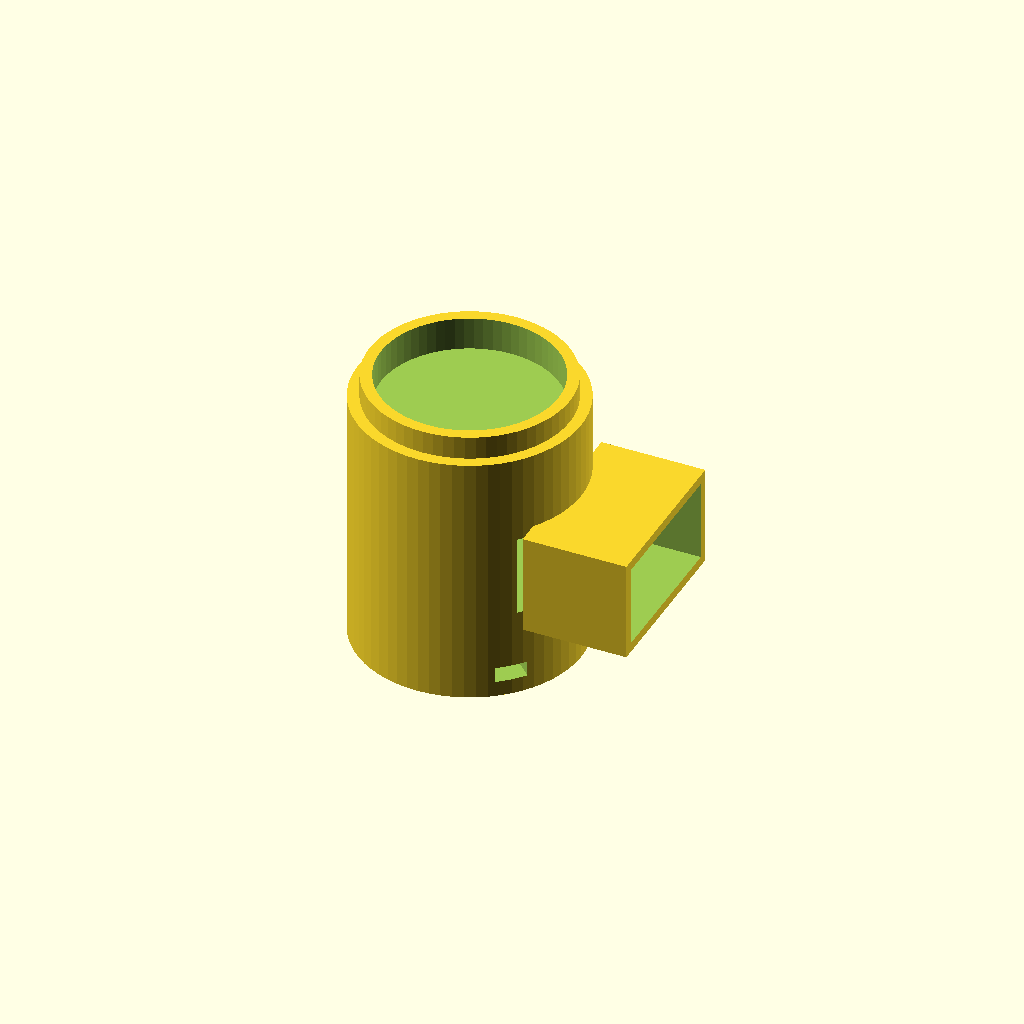
Cell 1: the model at its default parameters.
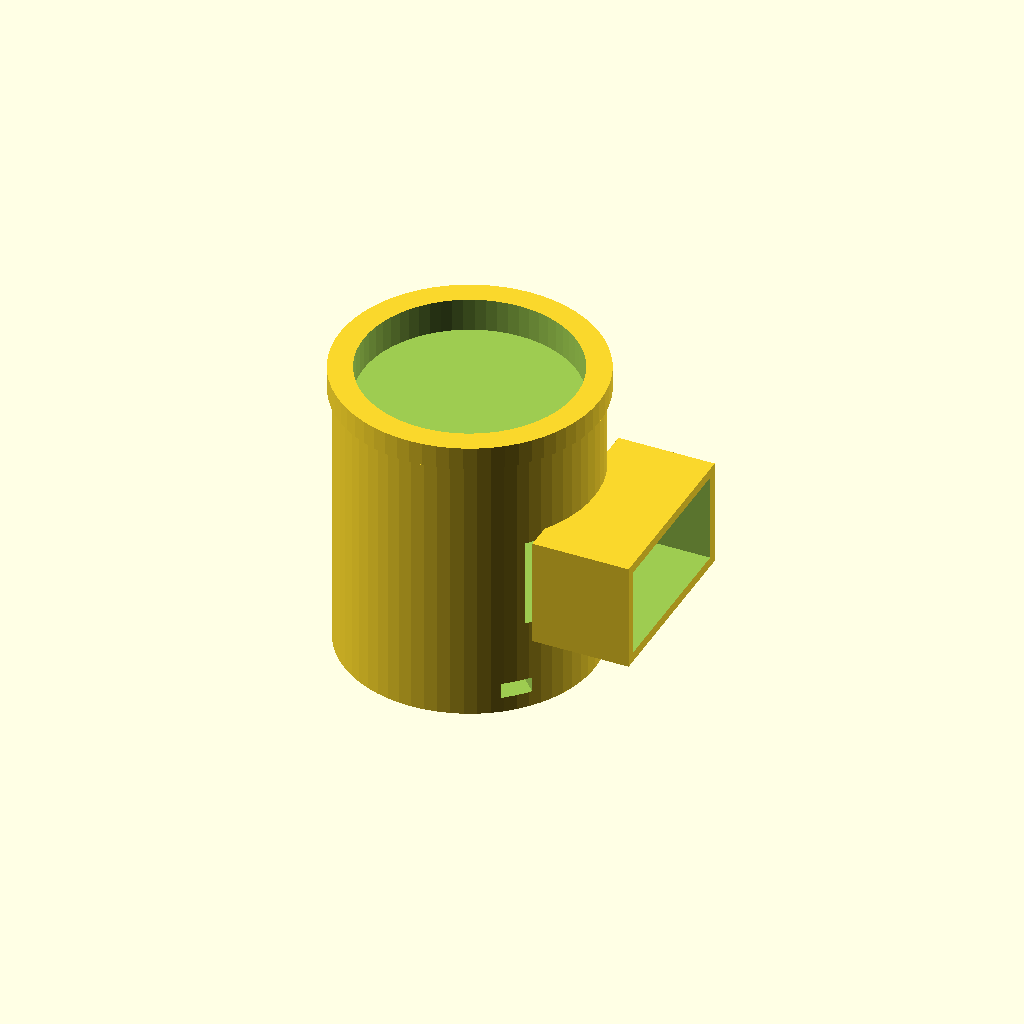
Cell 2: the same model with part = "bg26".
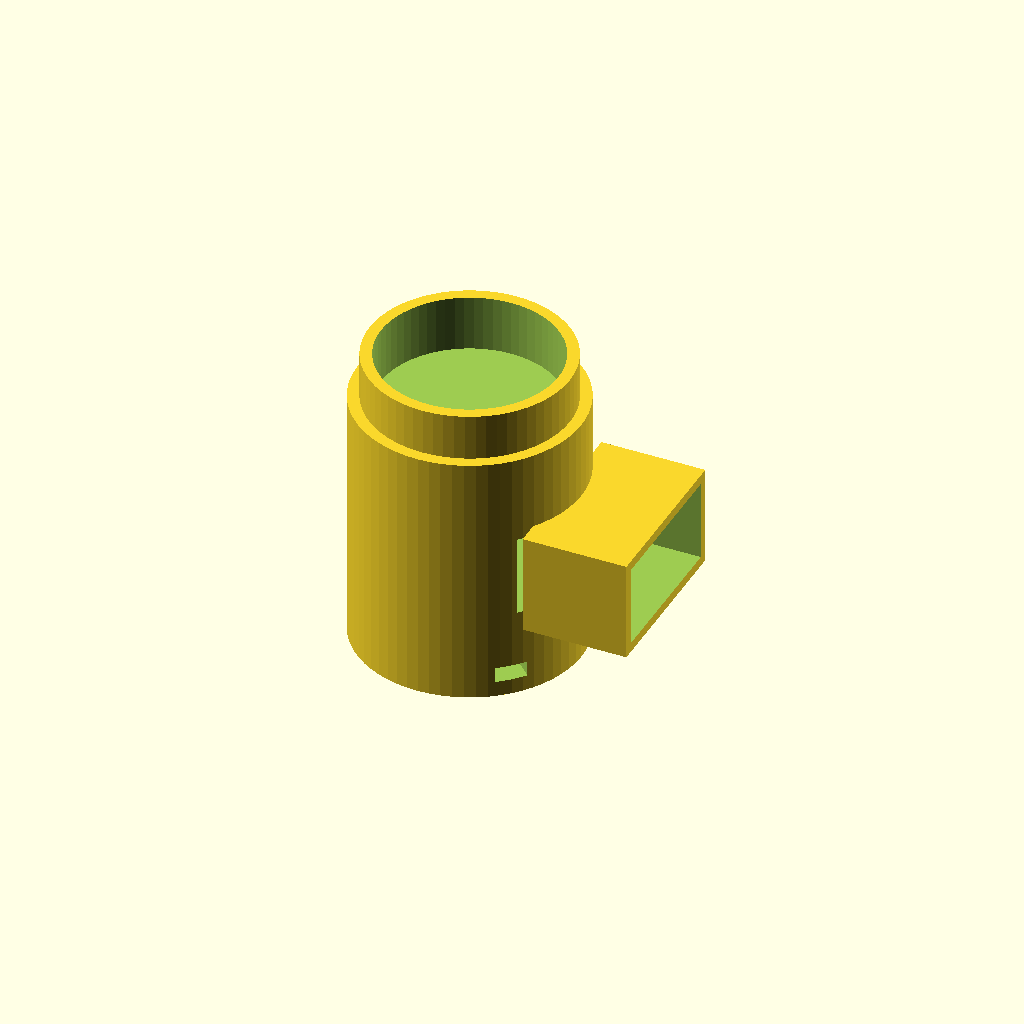
Cell 3: the same model with inlet_h = 12.
All cells are drawn from one camera (rotation 55°, 0°, 25°, orthographic, colour scheme Cornfield), so only the parameter changes between them.
Source of the model, contributions/source-3d-models/OsakaTX/dock-auto-empty-fan/dock-auto-empty-fan.scad:
// =============================================================================
// Dock Auto-Empty Suction Fan — CANDIDATE-PARAMETRIC model (3 presets)
// =============================================================================
// BOM.md Dock table "Auto-empty suction fan | $10-20 | 21.6-25.2V 65mm 350W |
// ... BLDC motor Nidec 13F704P640, non-Nidec 64XC216-085D, MBD65" (verbatim,
// upstream main 9f79e39, re-read 2026-09-11).
//
// 2026-09-11 REBUILD. The 2026-08-19 revision of this file was a single
// ALL-(estimate) generic class draft. This revision keeps that draft as the
// `legacy_generic` preset and adds TWO SOURCE-ANCHORED candidate presets whose
// key dims are quoted from primary vendor documents fetched & read 2026-09-11:
//
// SOURCE 1 — Nidec, "Blower line-up for Vacuum Cleaner Ver.16C", 2021-05-06,
//   Nidec China PingHu R&D, 46 pp. (URL as cited in merged upstream PR #64,
//   contributions/part-specs/serengon/auto-empty-fan/README.md; PDF text
//   extracted this run from https://file.kuyodo.com/...Ver.16C.pdf):
//   - p.29 product table row V55: "Size (mm) Φ58xL63.3/66.6", efficiency 53%,
//     "Target Input Power (W) ... 250 / 350", weight 175/195 g — the 350 W /
//     ~65 mm-class row the BOM describes. Side-arm length 63.3, axial-arm
//     66.6 (p.9 out-line: "63.33 66.63", Phi58).
//   - p.29 also lists the full 2021 family (V45 thru V55W) — see
//     MEASURE-ME.md section 20 candidate table.
//   - Control interface (pp.20-22): VBAT / PGND power plus PWM / FG / EN on
//     JST BM03B-GHS-TBT; PWM IN 0-5.5 V 1 kHz high-active; FG out open
//     collector, "FG [Hz] = Speed [rpm] / 60"; start order VM=>EN=>PWM.
//     -> a BL-V55-class unit is a 5-lead SMART motor (driver on board).
//
// SOURCE 2 — BG Motor (china-bgmotor.com) BLDC vacuum-motor catalogue + BG26
//   product page (both fetched 2026-09-11):
//   - BG26 listing: "Range of Power:100W-300W / Range of Voltage:22.2V / Max
//     Air Flow:80m³/h / Maximum Vacuum Presure:22.5Kpa / Weight: 0.26kg /
//     Fan System:Through Flow", title "2.6 inch" (2.6 in = 66 mm).
//   - BG26 page "Motor Technical Data" curves (verbatim):
//     BG26-350FX01 curve 1: 22.2 V, 350 W, 80 m3/h, 22.5 kPa, 90,000 rpm, 86 dB
//     BG26-350FX01 curve 2: 150 W, 61.9 m3/h, 12 kPa, 68,000 rpm
//     BG26-100FX01  curve 3: 100 W, 51 m3/h, 8 kPa, 55,000 rpm
//   - BG26 page spec table: 3 phases, CW/CCW, insulation class F, IP00,
//     noise <=90 dB, "Work Condition S1.S2.S3".
//   - BG26 page "Mechanical Dimensions" drawing OCR this run (rapidocr, values
//     conf >=0.99): 061.0 / 064.2 / 065.0 / 067.4 (diameter callouts, mapping
//     NOT labeled in OCR), "53.3±0.30", "71.1±0.50", "3.8" (shaft logic,
//     unconfirmed), silkscreen "DC+(红色) DC-(黑色)" = TWO power leads only ->
//     speed control lives in an EXTERNAL driver, unlike the Nidec unit.
//   - BG36 listing (same catalogue): 350 W, 24 V, 71.4 m3/h, 17 kPa, 0.90 kg,
//     "Tangential By Pass", title 3.6 inch (= 91 mm) — corroborates the
//     upstream PR #64 candidates table; NOT modeled here (too big for the
//     65 mm BOM class, listed for completeness).
//
// PROVENANCE TAGS (dims-tally.py audited):
//   [M] = quoted VERBATIM from a fetched primary source above (vendor-
//         published; still verify against the physical part when in hand)
//   [E] + "estimate" = provenance-less filler needed to make the envelope
//         solid; refine from the real unit (MEASURE-ME.md section 20)
//
// STILL UNKNOWN for every candidate: retention (row 10), inlet/outlet port
// geometry as manufactured, mounting features. The geometry below is a
// SPACE-RESERVATION envelope per candidate, not a manufacturable model.
// Units: mm. Author: OsakaTX. License: CC BY-SA 4.0

/* [Hidden] */
$fn = 64;

/* [Candidate selection] */
// nidec_blv55  = Nidec BL-V55 350 W-class (Source 1)
// bg26         = BG26 150-350 W-class  (Source 2)
// legacy_generic = 2026-08-19 all-(estimate) class draft, kept for history
part = "nidec_blv55"; // [nidec_blv55, bg26, legacy_generic]

/* [Shared derived] */
wall_t = 2.5;     // [E] (estimate) scroll/body wall, all candidates
duct_overlap = 5; // [E] (estimate) outlet-duct overlap INTO the body
inlet_h    = 6;   // [E] (estimate) inlet boss height above +Z face
wire_exit_deg = 45; // [E] (estimate) wire-slot angle
wire_w = 8;       // [E] (estimate)
wire_h = 4;       // [E] (estimate)

// ---------------------------------------------------------------------------
// Candidate dimension sets. Body/inlet bore values per source; outlet duct &
// wall details remain estimates for ALL candidates (no port drawing captured).
// ---------------------------------------------------------------------------

// Nidec BL-V55 (axial-arm 66.6 variant; side-arm 63.3 alternate — flip
// body_len if the sourced unit is the side-arm type):
//   body_d  58 [M deck p.29 "Φ58xL63.3/66.6"]
//   body_l  66.6 [M same]
//   inlet_id / inlet_od / outlet dims [E]
// BG26:
//   body_d  65.0 [M OCR "065.0" — also matches "2.6 inch" title]
//   body_l  71.1 [M OCR "71.1±0.50" read as the axial extent; alt mapping:
//           53.3±0.30 may be the body length and 71.1 the incl.-flange
//           height — UNRESOLVED, see MEASURE-ME section 20 addendum]
//   flange circle 67.4 [M OCR] modeled as inlet boss OD; 61.0/64.2/65.0
//   circles and 3.8 shaft callout left as notes (mapping unconfirmed).
//   inlet_id / outlet dims [E]
// legacy_generic: the 2026-08-19 values, unchanged, all [E] but body_d 65
//   which is BOM-asserted "65mm" (still unmeasured by hand).

module candidate_dims(choice) {
    // one branch per preset; keeps every magic number on ONE line
    if (choice == "nidec_blv55") {
        blower(58,                          // body_d  [M] deck p.29
               66.6,                        // body_l  [M] axial-arm variant
               46, 52,                      // inlet id/od [E]
               44, 26, 22);                 // outlet w/h/len [E]
    } else if (choice == "bg26") {
        blower(65,                          // body_d  [M] OCR / "2.6in"
               71.1,                        // body_l  [M] OCR (mapping TBD)
               55, 67.4,                    // inlet id [E] / boss od [M OCR]
               48, 28, 20);                 // outlet w/h/len [E]
    } else { // legacy_generic — 2026-08-19 estimates + BOM "65mm"
        blower(65, 95, 52, 58, 42, 28, 25);
    }
}
module blower(body_d, body_l, inlet_id, inlet_od, out_w, out_h, out_len) {
    can_r      = body_d / 2;
    inlet_r    = inlet_id / 2;
    out_ch_w   = out_w - 2 * wall_t;   // inner channel width
    out_ch_h   = out_h - 2 * wall_t;   // inner channel height

    difference() {
        union() {
            cylinder(h = body_l, r = can_r, center = true);      // main can
            translate([0, 0, body_l / 2])
                cylinder(h = inlet_h, r = inlet_od / 2);          // inlet boss
            translate([can_r - duct_overlap, -out_w / 2, -out_h / 2])
                cube([out_len + duct_overlap, out_w, out_h]);     // outlet duct
        }
        // axial inlet bore through boss + front wall
        translate([0, 0, body_l / 2 - wall_t - 0.1])
            cylinder(h = inlet_h + wall_t + 0.2, r = inlet_r);
        // rectangular outlet channel out through the wall + duct
        translate([-0.1, -out_ch_w / 2, -out_ch_h / 2])
            cube([can_r + out_len + 0.2, out_ch_w, out_ch_h]);
        // wire-exit slot near the -Z end
        rotate([0, 0, wire_exit_deg])
            translate([0, 0, -body_l / 2 + 6])
                cube([wire_w, 2 * (can_r + 1), wire_h], center = true);
    }
}

module candidate_dims(choice) {
    // one branch per preset; keeps every magic number on ONE line
    if (choice == "nidec_blv55") {
        blower(58,                          // body_d  [M] deck p.29
               66.6,                        // body_l  [M] axial-arm variant
               46, 52,                      // inlet id/od [E]
               44, 26, 22);                 // outlet w/h/len [E]
    } else if (choice == "bg26") {
        blower(65,                          // body_d  [M] OCR / "2.6in"
               71.1,                        // body_l  [M] OCR (mapping TBD)
               55, 67.4,                    // inlet id [E] / boss od [M OCR]
               48, 28, 20);                 // outlet w/h/len [E]
    } else { // legacy_generic — 2026-08-19 estimates + BOM "65mm"
        blower(65, 95, 52, 58, 42, 28, 25);
    }
}

module dock_auto_empty_fan(choice = part) {
    candidate_dims(choice);
}

// Envelope blockout for chassis space checks (per candidate, incl. boss/duct)
// span_y = axial (body + inlet boss), span_x/span_z = transverse (body + duct)
module dock_auto_empty_fan_envelope(choice = part) {
    if (choice == "nidec_blv55") {
        env_cube(58, 66.6, 22, 26);
    } else if (choice == "bg26") {
        env_cube(65, 71.1, 20, 28);
    } else {
        env_cube(65, 95, 25, 28);
    }
}

module env_cube(body_d, body_l, duct_len, duct_h) {
    // axial: body + inlet boss; transverse: max(room for boss 0, duct);
    // vertical: body OD + room for the outlet channel face half-height.
    cube([body_l + inlet_h,
          body_d + duct_len,
          body_d + max(inlet_h, duct_h / 2 - wall_t)],
         center = true);
}

/* [Render] */
dock_auto_empty_fan();
// dock_auto_empty_fan("bg26");
// dock_auto_empty_fan("legacy_generic");
// dock_auto_empty_fan_envelope();
// dock_auto_empty_fan_envelope("bg26");
// dock_auto_empty_fan_envelope("legacy_generic");
Parameter table extracted from the source (name, type, default, range or options):
part: string, default "nidec_blv55", options "nidec_blv55", "bg26", "legacy_generic"
wall_t: number, default 2.5
duct_overlap: number, default 5
inlet_h: number, default 6
wire_exit_deg: number, default 45
wire_w: number, default 8
wire_h: number, default 4
